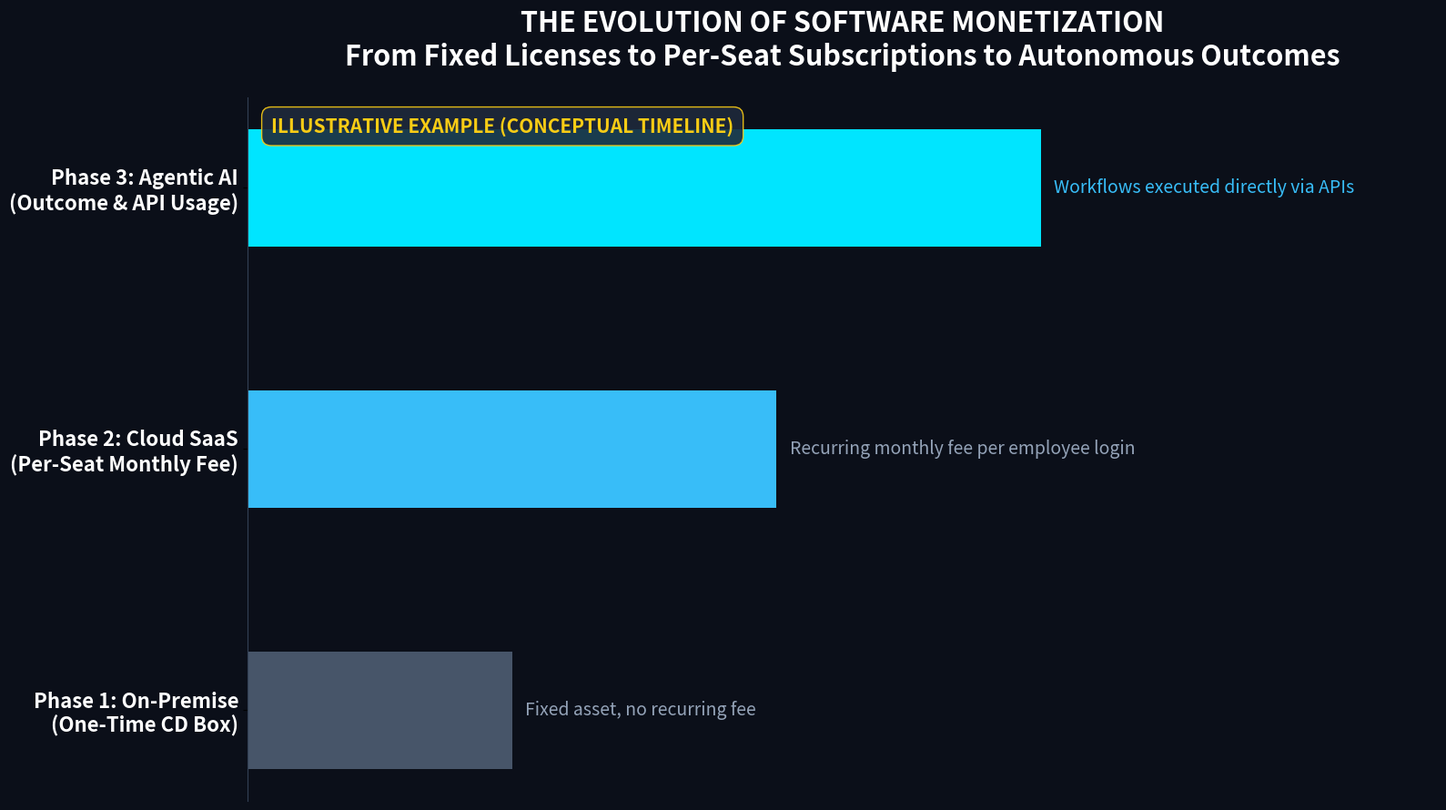
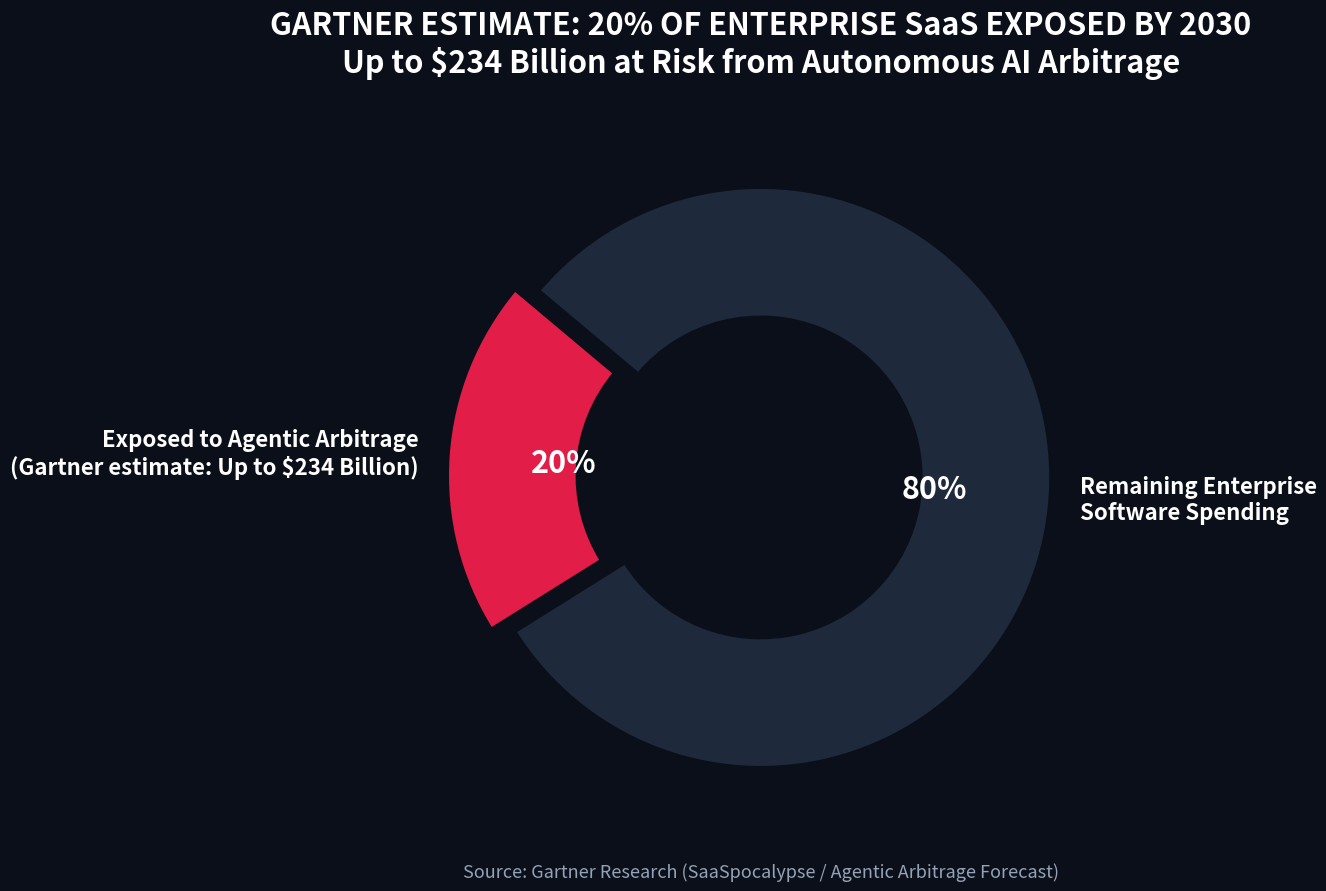

These figures' Python source, in order: (Note: this script raises an exception after producing the figures.)
#!/usr/bin/env python3
"""
Chart and Diagram Generator for Autonomous YouTube Studio
Strictly enforces Rule #3:
- Only verified data is cited to real sources.
- Conceptual and architectural diagrams are prominently labeled 'ILLUSTRATIVE EXAMPLE' with NO source attribution.
- All unverified synthetic figures ($936B, 85/45/15, 42ms, $0.002, 10,000 seats) are completely removed.
"""

import os
import matplotlib
matplotlib.use("Agg")
import matplotlib.pyplot as plt
from PIL import Image, ImageDraw, ImageFont

def generate_all_charts(output_dir="output/saaspocalypse-ai-agents/charts"):
    os.makedirs(output_dir, exist_ok=True)

    # -------------------------------------------------------------
    # Scene 1: Conceptual Evolution of SaaS Business Models (ILLUSTRATIVE)
    # Labeled: ILLUSTRATIVE EXAMPLE (NO SOURCE ATTRIBUTION)
    # -------------------------------------------------------------
    fig, ax = plt.subplots(figsize=(16, 9), dpi=100)
    fig.patch.set_facecolor("#0b0f19")
    ax.set_facecolor("#0b0f19")

    stages = [
        "Phase 1: On-Premise\n(One-Time CD Box)",
        "Phase 2: Cloud SaaS\n(Per-Seat Monthly Fee)",
        "Phase 3: Agentic AI\n(Outcome & API Usage)"
    ]
    y_pos = [1, 2, 3]

    # Clean conceptual timeline blocks
    ax.barh(y_pos, [1, 2, 3], color=["#475569", "#38bdf8", "#00e5ff"], height=0.45)
    ax.set_yticks(y_pos)
    ax.set_yticklabels(stages, color="#ffffff", fontsize=16, weight="bold")
    ax.set_xticks([])
    
    # Prominent Illustrative Example label (NO SOURCE NAME)
    ax.text(0.02, 0.95, "ILLUSTRATIVE EXAMPLE (CONCEPTUAL TIMELINE)", transform=ax.transAxes,
            color="#facc15", fontsize=15, weight="bold",
            bbox=dict(boxstyle="round,pad=0.5", facecolor="#1e293b", edgecolor="#facc15", alpha=0.9))

    ax.set_title("THE EVOLUTION OF SOFTWARE MONETIZATION\nFrom Fixed Licenses to Per-Seat Subscriptions to Autonomous Outcomes",
                 color="#ffffff", fontsize=22, pad=25, weight="bold")
    
    # Subtext explaining each phase
    ax.text(1.05, 1, "Fixed asset, no recurring fee", color="#94a3b8", fontsize=14, va="center")
    ax.text(2.05, 2, "Recurring monthly fee per employee login", color="#94a3b8", fontsize=14, va="center")
    ax.text(3.05, 3, "Workflows executed directly via APIs", color="#38bdf8", fontsize=14, va="center")

    ax.set_xlim(0, 4.5)
    ax.spines["top"].set_visible(False)
    ax.spines["right"].set_visible(False)
    ax.spines["bottom"].set_visible(False)
    ax.spines["left"].set_color("#334155")

    plt.tight_layout()
    chart1_path = os.path.join(output_dir, "scene1_evolution.png")
    plt.savefig(chart1_path)
    plt.close()
    print(f"Generated {chart1_path}")

    # -------------------------------------------------------------
    # Scene 2: Verified Gartner Estimate ($234B & 20% Share)
    # Cites Gartner estimate properly
    # -------------------------------------------------------------
    fig, ax = plt.subplots(figsize=(16, 9), dpi=100)
    fig.patch.set_facecolor("#0b0f19")
    ax.set_facecolor("#0b0f19")

    # Showing verified 20% proportion from Gartner July 1, 2026 forecast
    proportions = [20, 80]
    labels = [
        "Exposed to Agentic Arbitrage\n(Gartner estimate: Up to $234 Billion)",
        "Remaining Enterprise\nSoftware Spending"
    ]
    colors = ["#e11d48", "#1e293b"]

    wedges, texts, autotexts = ax.pie(
        proportions,
        labels=labels,
        autopct="%1.0f%%",
        startangle=140,
        colors=colors,
        explode=(0.08, 0),
        textprops=dict(color="#ffffff", fontsize=16, weight="bold"),
        wedgeprops=dict(width=0.45, edgecolor="#0b0f19", linewidth=3)
    )

    for autotext in autotexts:
        autotext.set_color("#ffffff")
        autotext.set_fontsize(22)
        autotext.set_weight("bold")

    ax.set_title("GARTNER ESTIMATE: 20% OF ENTERPRISE SaaS EXPOSED BY 2030\nUp to $234 Billion at Risk from Autonomous AI Arbitrage",
                 color="#ffffff", fontsize=22, pad=30, weight="bold")
    
    # Institutional attribution
    ax.text(0.5, -0.05, "Source: Gartner Research (SaaSpocalypse / Agentic Arbitrage Forecast)",
            transform=ax.transAxes, color="#94a3b8", fontsize=13, ha="center")

    plt.tight_layout()
    chart2_path = os.path.join(output_dir, "scene2_gartner_share.png")
    plt.savefig(chart2_path)
    plt.close()
    print(f"Generated {chart2_path}")

    # -------------------------------------------------------------
    # Scene 3: Architectural Comparison (ILLUSTRATIVE EXAMPLE)
    # Labeled: ILLUSTRATIVE EXAMPLE (NO SOURCE ATTRIBUTION)
    # Zero fabricated metrics (no 42ms, no $0.002, no $45-$65/hr)
    # -------------------------------------------------------------
    img3 = Image.new("RGB", (1600, 900), color="#0b0f19")
    d3 = ImageDraw.Draw(img3)

    font_path = "/usr/share/fonts/liberation/LiberationSans-Bold.ttf"
    if not os.path.exists(font_path):
        font_path = "/usr/share/fonts/TTF/JetBrainsMonoNerdFont-Bold.ttf"

    f_title = ImageFont.truetype(font_path, 40)
    f_badge = ImageFont.truetype(font_path, 22)
    f_h2 = ImageFont.truetype(font_path, 30)
    f_p = ImageFont.truetype(font_path, 24)

    # Title
    d3.text((380, 40), "HOW AGENTIC ARBITRAGE WORKS", fill="#ffffff", font=f_title)
    
    # Prominent Illustrative Example badge
    d3.rounded_rectangle([(80, 40), (330, 85)], radius=8, fill="#1e293b", outline="#facc15", width=2)
    d3.text((95, 50), "ILLUSTRATIVE EXAMPLE", fill="#facc15", font=f_badge)

    # Left Box: Traditional GUI Workflow
    d3.rounded_rectangle([(100, 130), (760, 800)], radius=16, fill="#111827", outline="#ef4444", width=2)
    d3.text((140, 165), "TRADITIONAL: HUMAN DASHBOARD", fill="#ef4444", font=f_h2)
    
    steps_left = [
        "1. Human user logs into web application",
        "2. Reads incoming document / ticket manually",
        "3. Manually navigates multiple UI screens",
        "4. Copies & pastes data across forms",
        "5. Clicks submit buttons to update system",
        "",
        "Key Dependency: Human interaction with GUI",
        "Licensing Model: Monthly fee per employee seat"
    ]
    y = 240
    for s in steps_left:
        color = "#f87171" if "Key Dependency" in s or "Licensing" in s else "#cbd5e1"
        d3.text((140, y), s, fill=color, font=f_p)
        y += 55

    # Right Box: Agentic API Workflow
    d3.rounded_rectangle([(840, 130), (1500, 800)], radius=16, fill="#0c1a2e", outline="#00e5ff", width=2)
    d3.text((880, 165), "NEW: AUTONOMOUS AGENT API", fill="#00e5ff", font=f_h2)

    steps_right = [
        "1. Event trigger / API webhook fires directly",
        "2. AI agent reads data schema autonomously",
        "3. Verifies logic across internal databases",
        "4. Executes cross-system updates via API",
        "5. Completes transaction without opening GUI",
        "",
        "Key Advantage: GUI dashboard is bypassed",
        "Licensing Model: Outcome & consumption pricing"
    ]
    y = 240
    for s in steps_right:
        color = "#38bdf8" if "Key Advantage" in s or "Licensing" in s else "#e2e8f0"
        d3.text((880, y), s, fill=color, font=f_p)
        y += 55

    chart3_path = os.path.join(output_dir, "scene3_workflow_comparison.png")
    img3.save(chart3_path)
    print(f"Generated {chart3_path}")

    # -------------------------------------------------------------
    # Scene 4: Software Exposure Matrix (ILLUSTRATIVE CATEGORIES)
    # Labeled: ILLUSTRATIVE EXAMPLE (NO SOURCE ATTRIBUTION)
    # -------------------------------------------------------------
    fig, ax = plt.subplots(figsize=(16, 9), dpi=100)
    fig.patch.set_facecolor("#0b0f19")
    ax.set_facecolor("#0b0f19")

    ax.text(0.02, 0.95, "ILLUSTRATIVE EXAMPLE (CONCEPTUAL MATRIX)", transform=ax.transAxes,
            color="#facc15", fontsize=15, weight="bold",
            bbox=dict(boxstyle="round,pad=0.5", facecolor="#1e293b", edgecolor="#facc15", alpha=0.9))

    ax.set_title("ENTERPRISE SOFTWARE RESILIENCE MATRIX\nHigh Exposure (Thin Interfaces) vs High Resilience (Systems of Record)",
                 color="#ffffff", fontsize=22, pad=25, weight="bold")

    # Draw 2 columns
    col1 = [
        "• Thin Form-Filling Dashboards",
        "• Basic Workflow Routing GUIs",
        "• Manual Data-Aggregation Tools",
        "• Simple Ticketing Portals"
    ]
    col2 = [
        "• Proprietary Transaction Ledgers",
        "• Core Banking & ERP Backends",
        "• Regulatory & Compliance Vaults",
        "• Secure API Infrastructure"
    ]

    ax.text(0.25, 0.75, "HIGH EXPOSURE\n(Bypassed by AI Agents)", color="#ef4444", fontsize=18, weight="bold", ha="center")
    y = 0.60
    for item in col1:
        ax.text(0.08, y, item, color="#cbd5e1", fontsize=15)
        y -= 0.08

    ax.text(0.75, 0.75, "HIGH RESILIENCE\n(Connected to by AI Agents)", color="#00e5ff", fontsize=18, weight="bold", ha="center")
    y = 0.60
    for item in col2:
        ax.text(0.58, y, item, color="#e2e8f0", fontsize=15)
        y -= 0.08

    # Dividing line
    ax.axvline(0.5, color="#334155", linestyle="--", linewidth=2)

    ax.set_xlim(0, 1)
    ax.set_ylim(0, 0.9)
    ax.axis("off")

    plt.tight_layout()
    chart4_path = os.path.join(output_dir, "scene4_resilience_matrix.png")
    plt.savefig(chart4_path)
    plt.close()
    print(f"Generated {chart4_path}")

if __name__ == "__main__":
    generate_all_charts()
